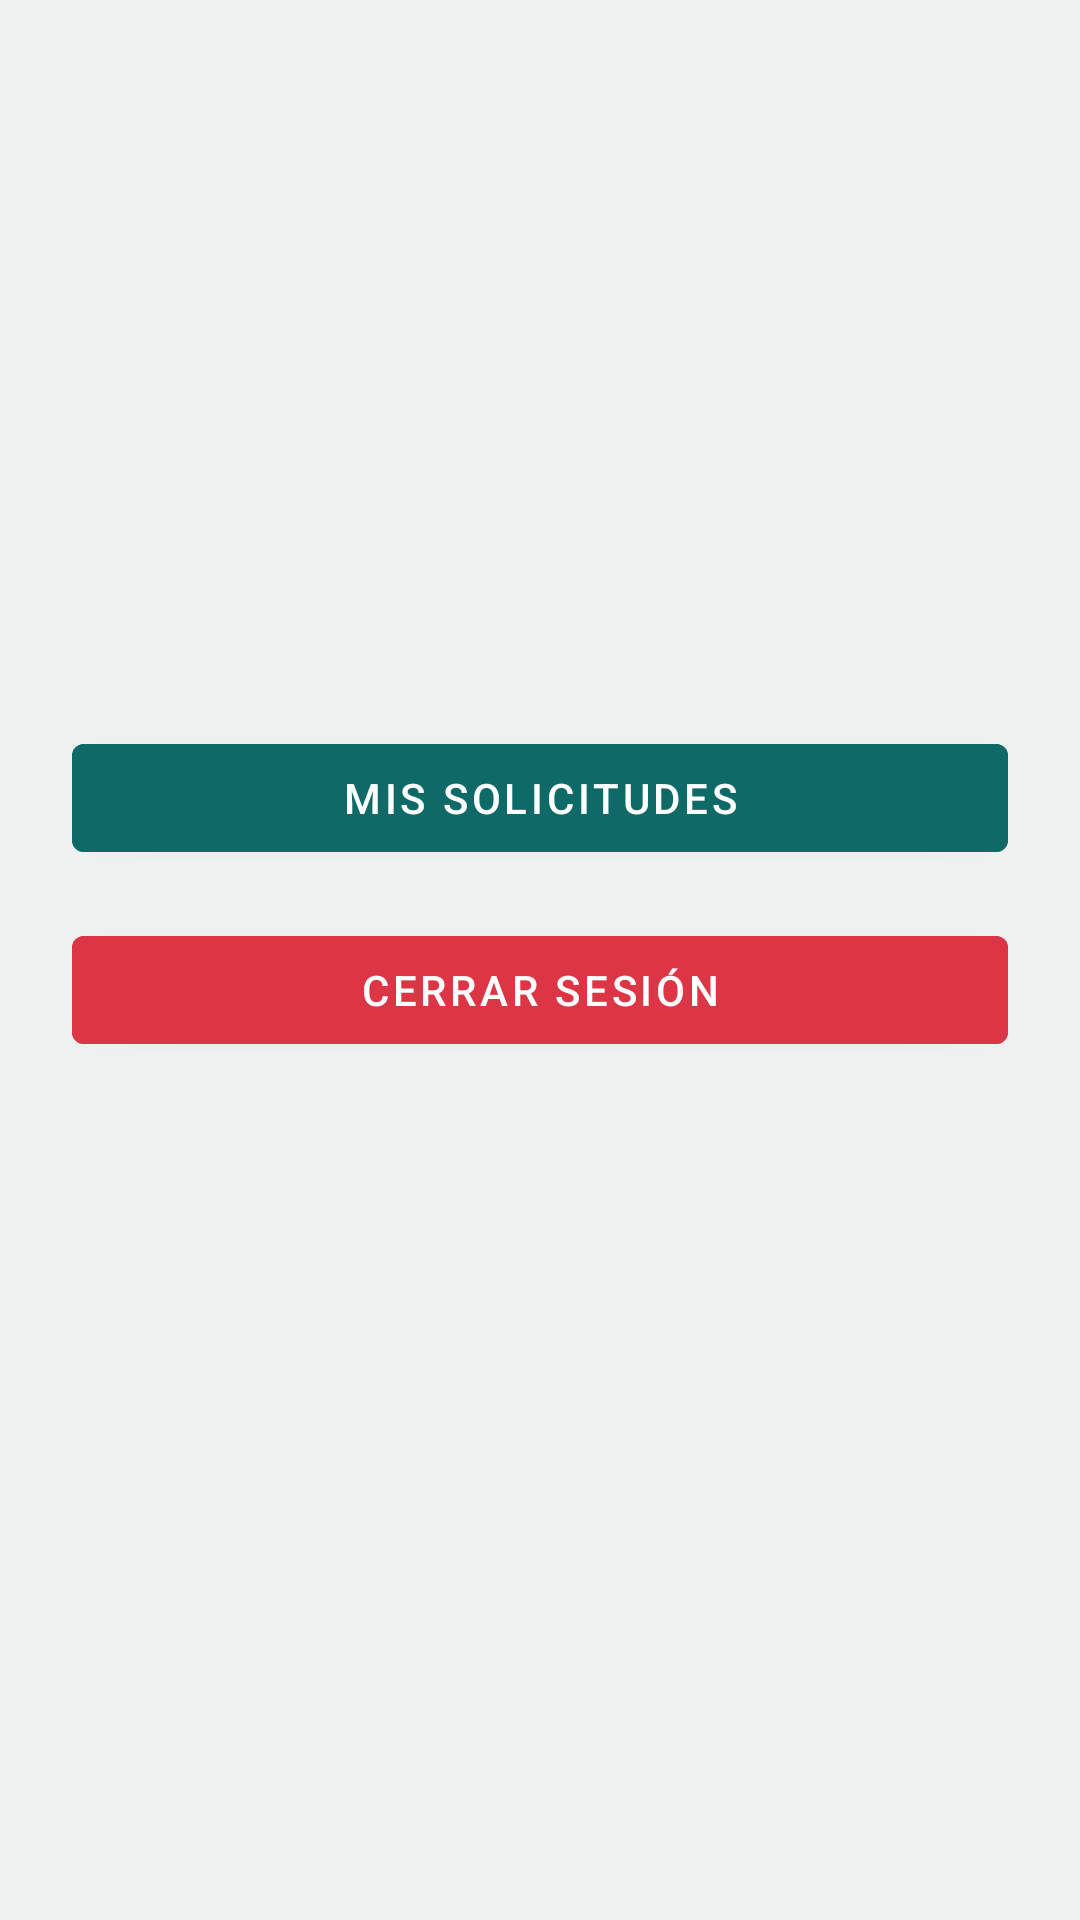

Produce the Android XML layout that renders to this screen, including the resource entries it uses.
<!-- AndroidManifest.xml: application theme Theme.PetSit -->
<!-- res/layout/fragment_perfil.xml -->
<?xml version="1.0" encoding="utf-8"?>
<LinearLayout xmlns:android="http://schemas.android.com/apk/res/android"
    android:layout_width="match_parent"
    android:layout_height="match_parent"
    android:background="@color/petsit_bg"
    android:gravity="center_horizontal"
    android:orientation="vertical"
    android:padding="24dp">

    <View
        android:layout_width="96dp"
        android:layout_height="96dp"
        android:layout_marginTop="24dp"
        android:background="@drawable/bg_circle_avatar" />

    <TextView
        android:id="@+id/tvNombre"
        android:layout_width="wrap_content"
        android:layout_height="wrap_content"
        android:layout_marginTop="16dp"
        android:textColor="@color/black"
        android:textSize="20sp"
        android:textStyle="bold" />

    <TextView
        android:id="@+id/tvEmail"
        android:layout_width="wrap_content"
        android:layout_height="wrap_content"
        android:layout_marginTop="4dp"
        android:textColor="@color/text_muted"
        android:textSize="14sp" />

    <com.google.android.material.button.MaterialButton
        android:id="@+id/btnMisSolicitudes"
        android:layout_width="match_parent"
        android:layout_height="wrap_content"
        android:layout_marginTop="32dp"
        android:backgroundTint="@color/petsit_primary"
        android:text="@string/mis_solicitudes" />

    <com.google.android.material.button.MaterialButton
        android:id="@+id/btnCerrarSesion"
        android:layout_width="match_parent"
        android:layout_height="wrap_content"
        android:layout_marginTop="16dp"
        android:backgroundTint="@color/danger"
        android:text="@string/cerrar_sesion" />

</LinearLayout>
<!-- resources referenced by this layout -->
<resources>
  <color name="black">#000000</color>
  <color name="danger">#DC3545</color>
  <color name="petsit_bg">#EEF1EF</color>
  <color name="petsit_primary">#0F6A67</color>
  <color name="text_muted">#6B7280</color>
  <string name="cerrar_sesion">Cerrar sesión</string>
  <string name="mis_solicitudes">Mis solicitudes</string>
  <style name="Theme.PetSit" parent="Theme.MaterialComponents.DayNight.NoActionBar">
          <item name="colorPrimary">@color/petsit_primary</item>
          <item name="colorPrimaryDark">@color/petsit_primary_dark</item>
          <item name="colorAccent">@color/petsit_accent</item>
          <item name="android:windowBackground">@color/petsit_bg</item>
          <item name="colorOnPrimary">@color/white</item>
      </style>
  <color name="petsit_primary_dark">#0B4F4C</color>
  <color name="petsit_accent">#F2A93B</color>
  <color name="white">#FFFFFF</color>
</resources>
